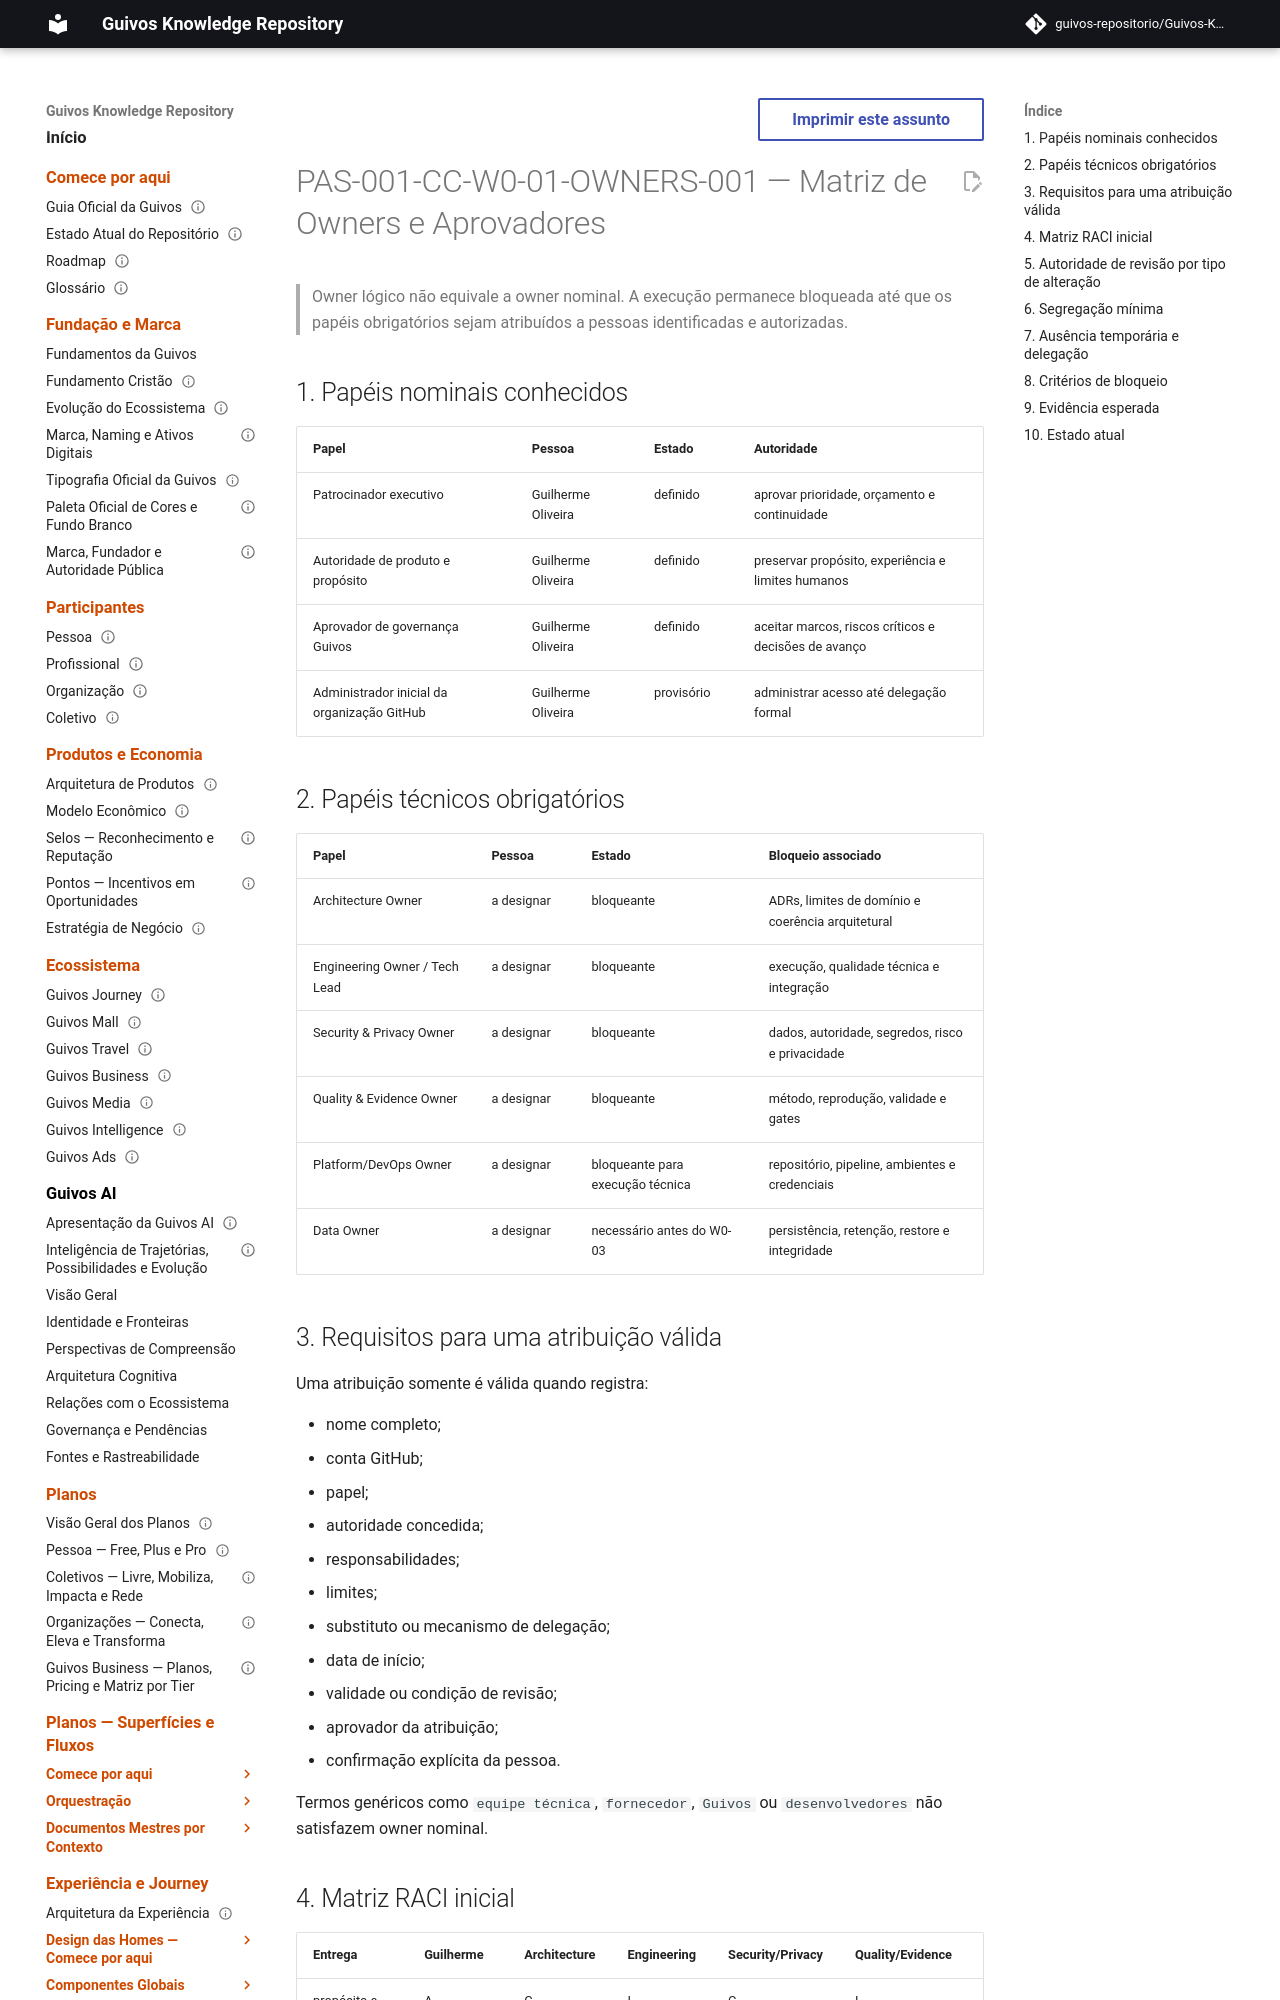

repository: guivos-repositorio/Guivos-Knowledge-Repository · page: product-architecture/pas-001-captura-de-contexto-w0-01-owner-assignment/index.html · generator: mkdocs

---
id: PAS-001-CC-W0-01-OWNERS-001
title: Matriz de Owners e Aprovadores do W0-01
status: draft
version: 0.1.0
owner: Guivos
last_updated: 2026-07-20
normative: true
parent: PAS-001-CC-W0-01-CHARTER-001
related:
  - PAS-001-CC-W0-RISK-001
  - PAS-001-CC-W0-EVIDENCE-001
---

# PAS-001-CC-W0-01-OWNERS-001 — Matriz de Owners e Aprovadores

> Owner lógico não equivale a owner nominal. A execução permanece bloqueada até que os papéis obrigatórios sejam atribuídos a pessoas identificadas e autorizadas.

## 1. Papéis nominais conhecidos

| Papel | Pessoa | Estado | Autoridade |
|---|---|---|---|
| Patrocinador executivo | Guilherme Oliveira | definido | aprovar prioridade, orçamento e continuidade |
| Autoridade de produto e propósito | Guilherme Oliveira | definido | preservar propósito, experiência e limites humanos |
| Aprovador de governança Guivos | Guilherme Oliveira | definido | aceitar marcos, riscos críticos e decisões de avanço |
| Administrador inicial da organização GitHub | Guilherme Oliveira | provisório | administrar acesso até delegação formal |

## 2. Papéis técnicos obrigatórios

| Papel | Pessoa | Estado | Bloqueio associado |
|---|---|---|---|
| Architecture Owner | a designar | bloqueante | ADRs, limites de domínio e coerência arquitetural |
| Engineering Owner / Tech Lead | a designar | bloqueante | execução, qualidade técnica e integração |
| Security & Privacy Owner | a designar | bloqueante | dados, autoridade, segredos, risco e privacidade |
| Quality & Evidence Owner | a designar | bloqueante | método, reprodução, validade e gates |
| Platform/DevOps Owner | a designar | bloqueante para execução técnica | repositório, pipeline, ambientes e credenciais |
| Data Owner | a designar | necessário antes do W0-03 | persistência, retenção, restore e integridade |
